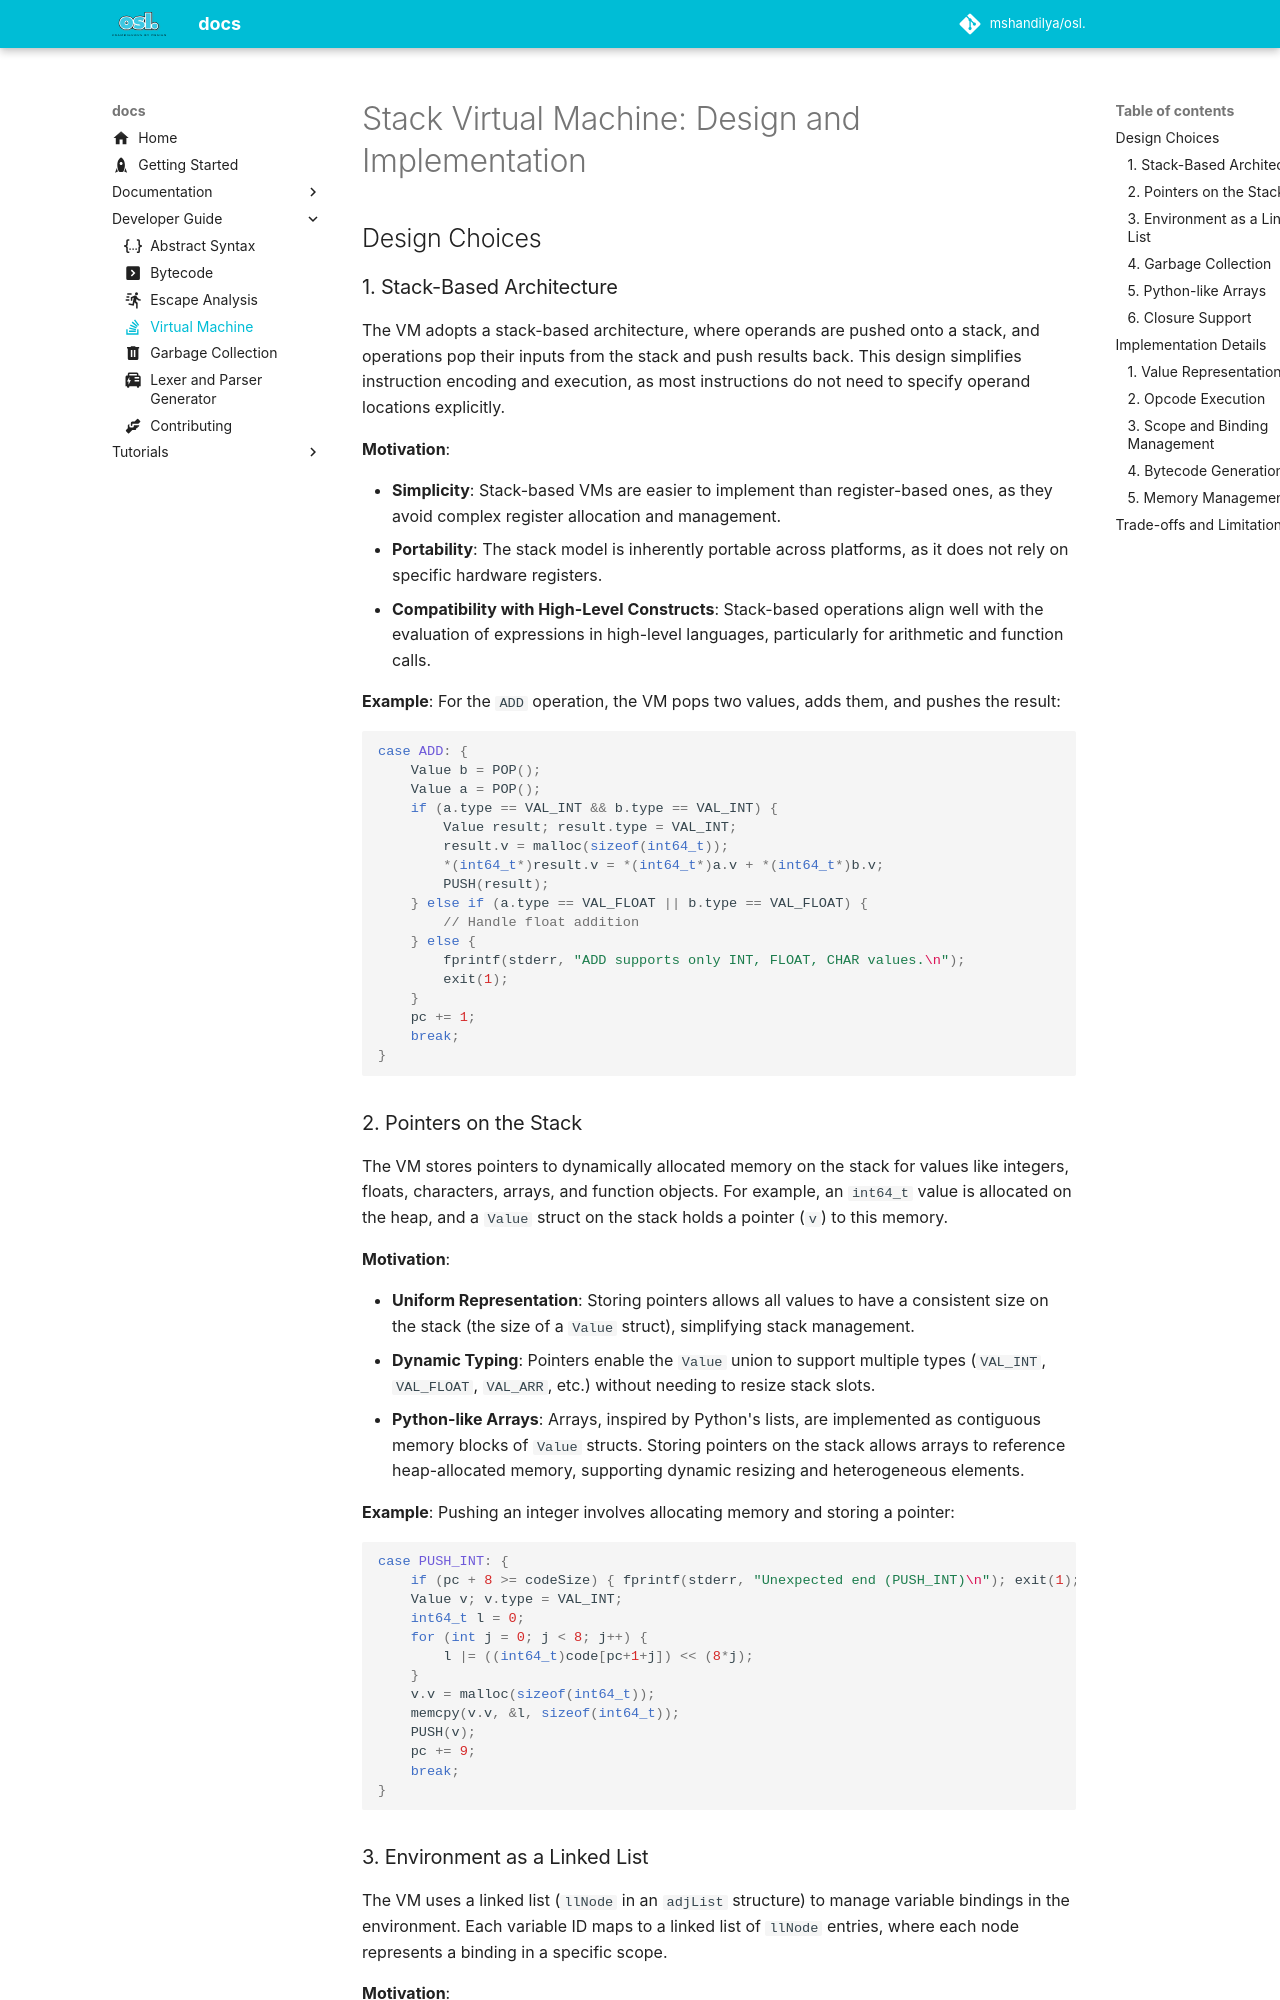

repository: guntas-13/osl.docs · page: dev/VM/index.html · generator: mkdocs

---
icon: material/stack-overflow
---

# Stack Virtual Machine: Design and Implementation

## Design Choices

### 1. Stack-Based Architecture

The VM adopts a stack-based architecture, where operands are pushed onto a stack, and operations pop their inputs from the stack and push results back. This design simplifies instruction encoding and execution, as most instructions do not need to specify operand locations explicitly.

**Motivation**:

- **Simplicity**: Stack-based VMs are easier to implement than register-based ones, as they avoid complex register allocation and management.
- **Portability**: The stack model is inherently portable across platforms, as it does not rely on specific hardware registers.
- **Compatibility with High-Level Constructs**: Stack-based operations align well with the evaluation of expressions in high-level languages, particularly for arithmetic and function calls.

**Example**:
For the `ADD` operation, the VM pops two values, adds them, and pushes the result:

```c
case ADD: {
    Value b = POP();
    Value a = POP();
    if (a.type == VAL_INT && b.type == VAL_INT) {
        Value result; result.type = VAL_INT;
        result.v = malloc(sizeof(int64_t));
        *(int64_t*)result.v = *(int64_t*)a.v + *(int64_t*)b.v;
        PUSH(result);
    } else if (a.type == VAL_FLOAT || b.type == VAL_FLOAT) {
        // Handle float addition
    } else {
        fprintf(stderr, "ADD supports only INT, FLOAT, CHAR values.\n");
        exit(1);
    }
    pc += 1;
    break;
}
```

### 2. Pointers on the Stack

The VM stores pointers to dynamically allocated memory on the stack for values like integers, floats, characters, arrays, and function objects. For example, an `int64_t` value is allocated on the heap, and a `Value` struct on the stack holds a pointer (`v`) to this memory.

**Motivation**:

- **Uniform Representation**: Storing pointers allows all values to have a consistent size on the stack (the size of a `Value` struct), simplifying stack management.
- **Dynamic Typing**: Pointers enable the `Value` union to support multiple types (`VAL_INT`, `VAL_FLOAT`, `VAL_ARR`, etc.) without needing to resize stack slots.
- **Python-like Arrays**: Arrays, inspired by Python's lists, are implemented as contiguous memory blocks of `Value` structs. Storing pointers on the stack allows arrays to reference heap-allocated memory, supporting dynamic resizing and heterogeneous elements.

**Example**:
Pushing an integer involves allocating memory and storing a pointer:

```c
case PUSH_INT: {
    if (pc + 8 >= codeSize) { fprintf(stderr, "Unexpected end (PUSH_INT)\n"); exit(1); }
    Value v; v.type = VAL_INT;
    int64_t l = 0;
    for (int j = 0; j < 8; j++) {
        l |= ((int64_t)code[pc+1+j]) << (8*j);
    }
    v.v = malloc(sizeof(int64_t));
    memcpy(v.v, &l, sizeof(int64_t));
    PUSH(v);
    pc += 9;
    break;
}
```
